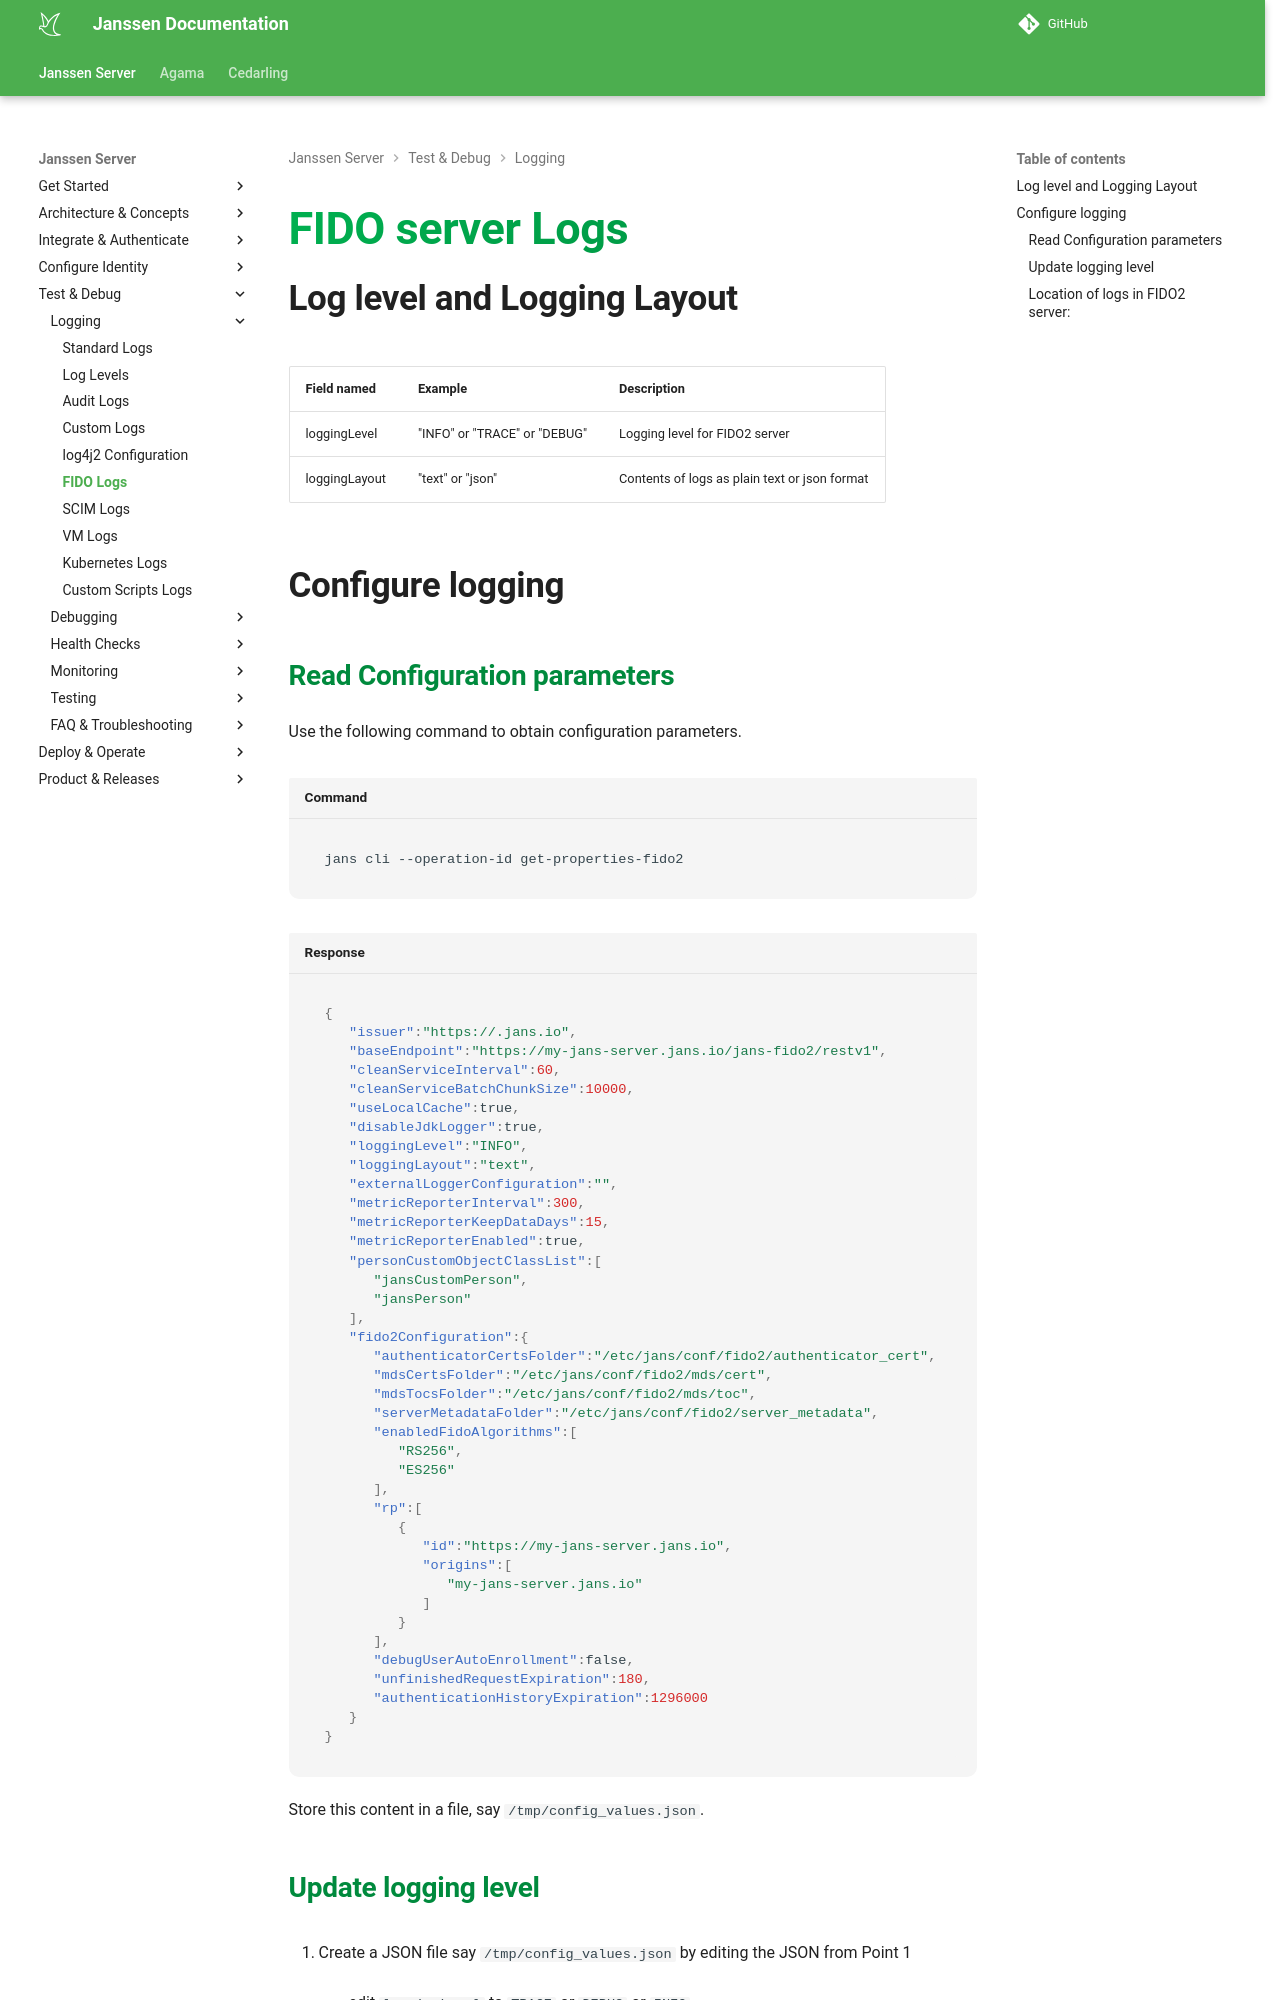

repository: JanssenProject/jans · page: head/janssen-server/fido/logs/index.html · generator: mkdocs

---
tags:
  - administration
  - fido
---

# FIDO server Logs

## Log level and Logging Layout

| Field named | Example | Description|
|--|--|--|
|loggingLevel | "INFO" or "TRACE" or "DEBUG" | Logging level for FIDO2 server|
|loggingLayout |"text" or "json" |Contents of logs as plain text or json format|

## Configure logging
